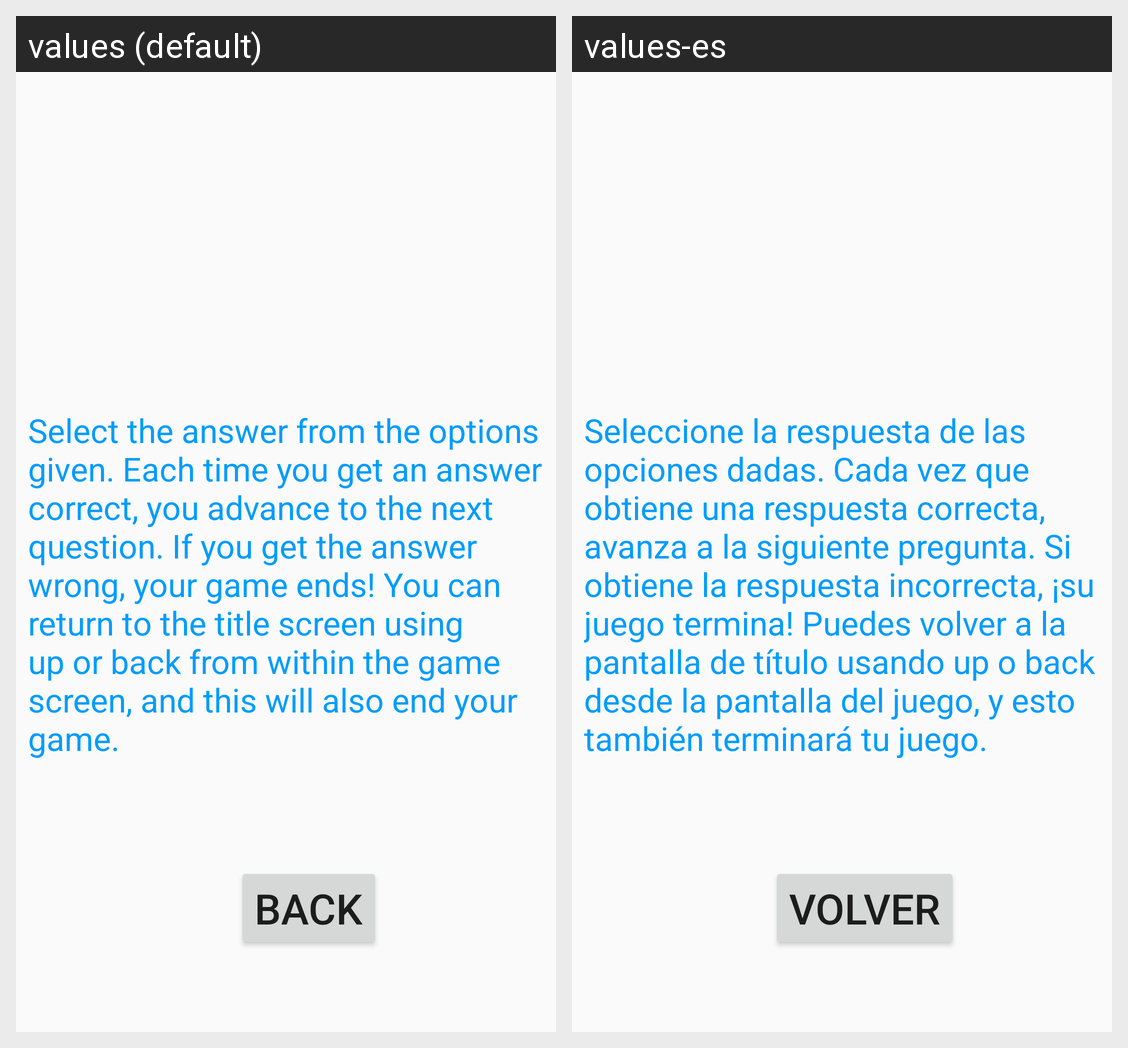

Locale-by-locale string values for the Android screen shown in this grid:
Android screen res/layout/fragment_rules.xml rendered under 2 locales, left to right: values (default), values-es. Device: Nexus 5 (rendered at 1080×1920; each locale shown at half size, 540×960, under a caption strip naming it); theme AppTheme.
Strings drawn on this screen, with the default value and each locale's value (text and hints the layout hard-codes, and strings that could not be matched under every locale, appear in the picture but are not listed):

rules_text
  values: Select the answer from the options given. Each time you get an answer correct, you advance to the next question. If you get the answer wrong, your game ends! You can return to the title screen using up or back from within the game screen, and this will also end your game.
  values-es: Seleccione la respuesta de las opciones dadas. Cada vez que obtiene una respuesta correcta, avanza a la siguiente pregunta. Si obtiene la respuesta incorrecta, ¡su juego termina! Puedes volver a la pantalla de título usando up o back desde la pantalla del juego, y esto también terminará tu juego.

back
  values: Back
  values-es: Volver
